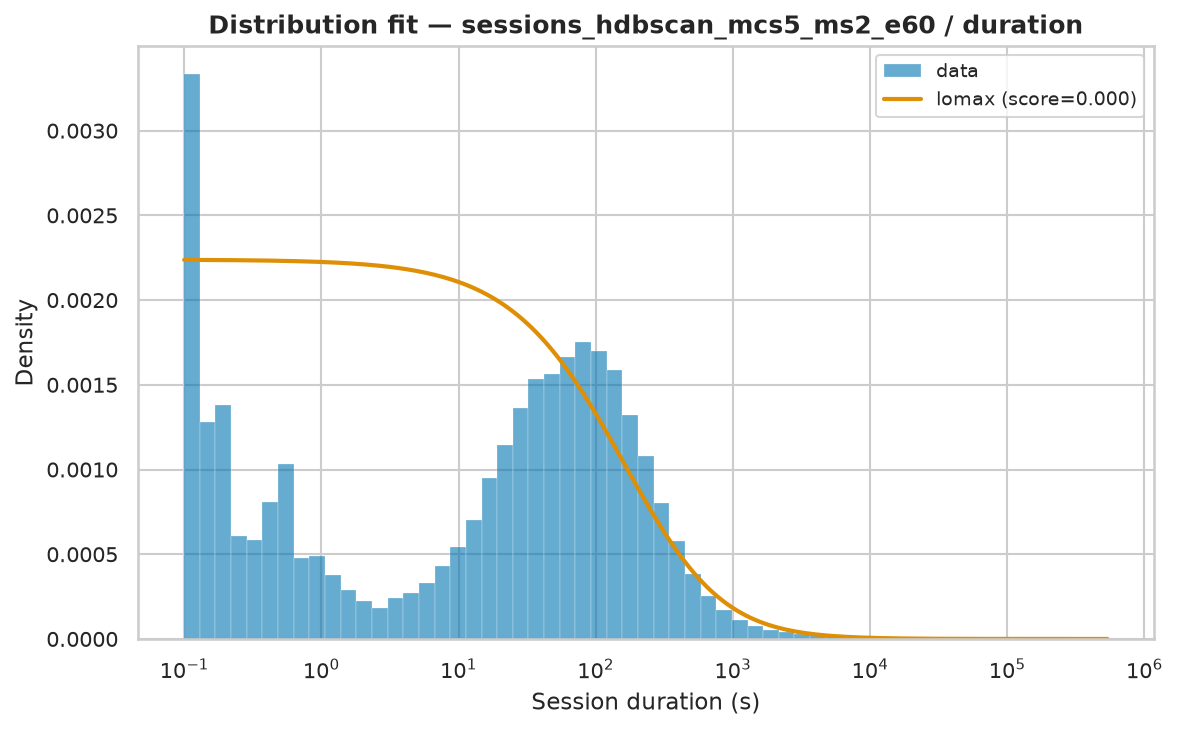

The data file committed next to this chart (first rows):
name	score	loc	scale	arg
lomax	5.238859428646252e-08	0.002992	253.4	(np.float64(0.5673387289061476),)
gamma	2.619460547929966e-07	0.004	32508	(np.float64(0.36160868730706625),)
genpareto	5.2090552290078194e-08	0.003753	448.5	(np.float64(1.7560287822795297),)
pareto	5.219361579090136e-08	-254.2	254.2	(np.float64(0.5686385524161958),)
fisk	6.568881764002634e-08	0.004	661.2	(np.float64(0.7955863666380956),)
lognorm	8.779761874977434e-08	-0.3362	803.5	(np.float64(2.1756277484041706),)
weibull_min	2.7295031391728707e-07	0.004	13365	(np.float64(0.4115481366241374),)
expon	3.88140415261322e-07	0.004	9796	()
